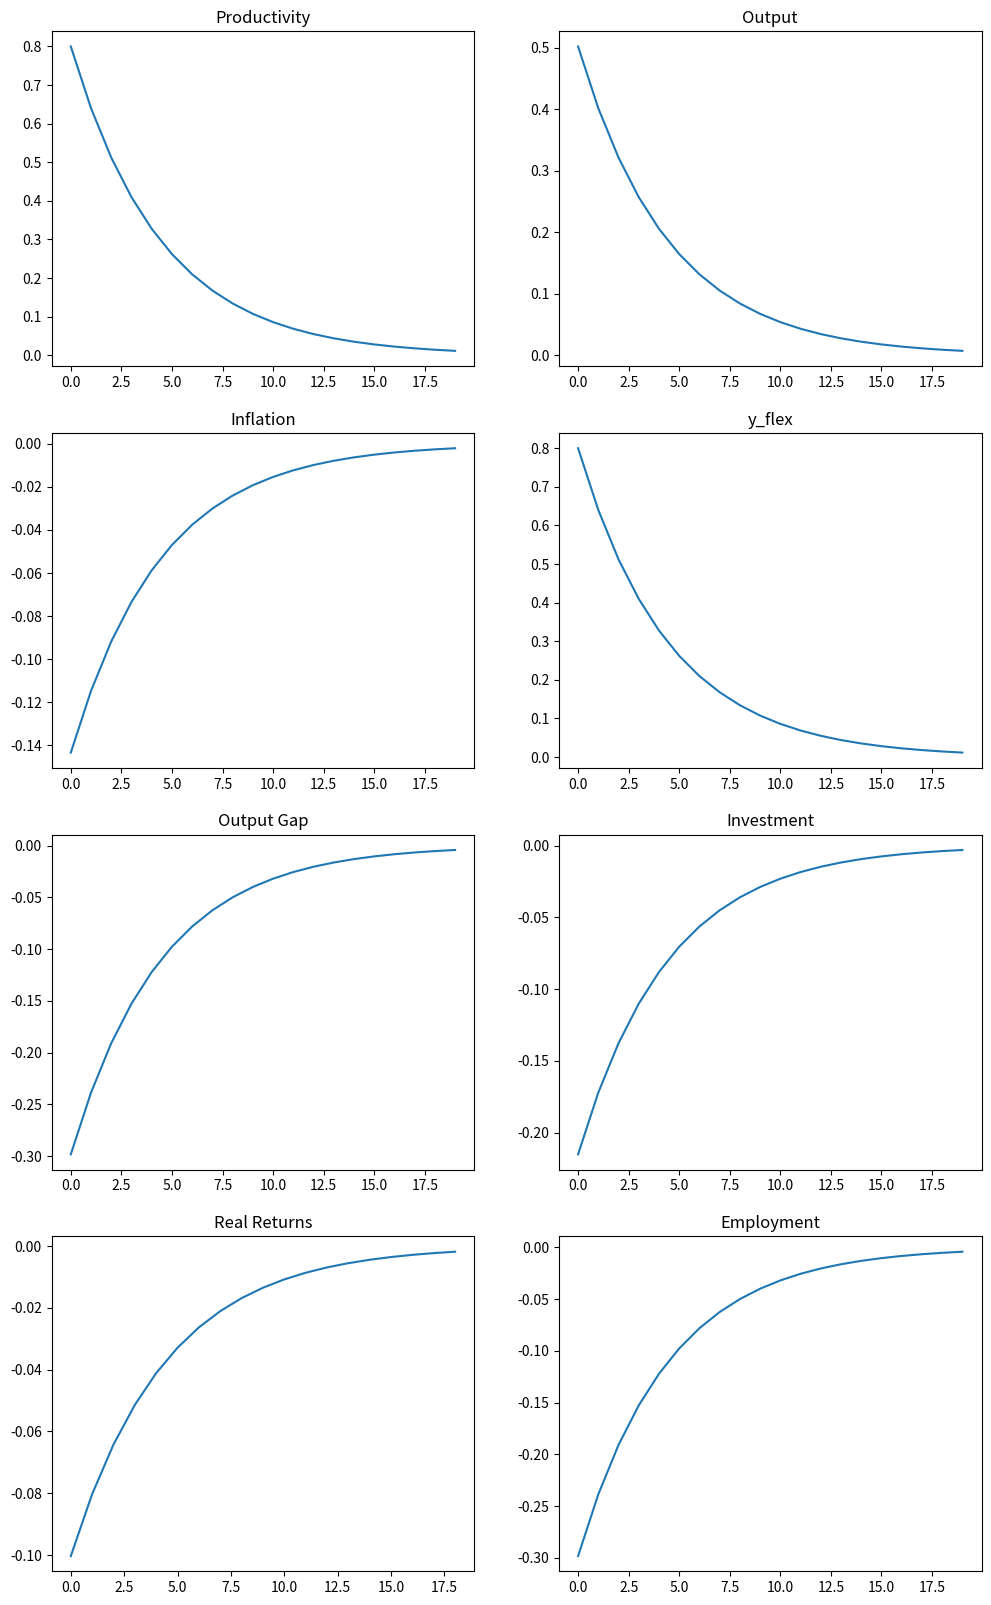

This chart was generated by the following Python code: (Note: this script raises an exception after producing the figure.)
# Load in Packages

import numpy as np
import matplotlib.pyplot as plt

## Problem 1 - Part b
# Set Parameters
beta = 0.99
sigma = 1
kappa = 0.1
rho = 0.8
phi_pi = 1.5
gamma = 1
a0 = 1

# Set-up
eta_y = sigma*kappa*(phi_pi-rho)/((1-beta*rho)*(1-rho)+sigma*kappa*(phi_pi-rho))
eta_pi = kappa*(eta_y - 1)/(1-beta*rho)
eta_i = phi_pi*eta_pi

# Solve for IRF
a_t1 = a0
i_t1 = 0
a = []
y = []
pi = []
yflex = []
y_yflex = []
i = []
r = []
n = []

for j in range(20):
    # epsilon = np.random.normal(loc=0.0, scale=1.0, size=None)
    epsilon = 0
    a_t = rho*a_t1 + epsilon
    a.append(a_t)
    y_t = eta_y*a_t
    y.append(y_t)
    pi_t = eta_pi*a_t
    pi.append(pi_t)
    yflex_t = a_t
    yflex.append(yflex_t)
    y_yflex_t = y_t-yflex_t
    y_yflex.append(y_yflex_t)
    i_t = eta_i*a_t
    i.append(i_t)
    r_t1 = i_t1 - pi_t
    r.append(r_t1)
    n_t = y_t - a_t
    n.append(n_t)
    a_t1 = a_t
    i_t1 = i_t

r.pop(0)

fig, one_b = plt.subplots(4, 2, figsize=(12, 20))
one_b[0, 0].plot(a, label='a')
one_b[0, 0].set_title('Productivity')
one_b[0, 1].plot(y, label='y')
one_b[0, 1].set_title('Output')
one_b[1, 0].plot(pi, label='pi')
one_b[1, 0].set_title('Inflation')
one_b[1, 1].plot(yflex, label='yflex')
one_b[1, 1].set_title('y_flex')
one_b[2, 0].plot(y_yflex, label='y_yflex')
one_b[2, 0].set_title('Output Gap')
one_b[2, 1].plot(i, label='i')
one_b[2, 1].set_title('Investment')
one_b[3, 0].plot(r, label='r')
one_b[3, 0].set_title('Real Returns')
one_b[3, 1].plot(n, label='n')
one_b[3, 1].set_title('Employment')


plt.savefig(f'Documents/*School/PhD/FirstYear/210C/GitFolder/Homework/PS4/IRFs.png')